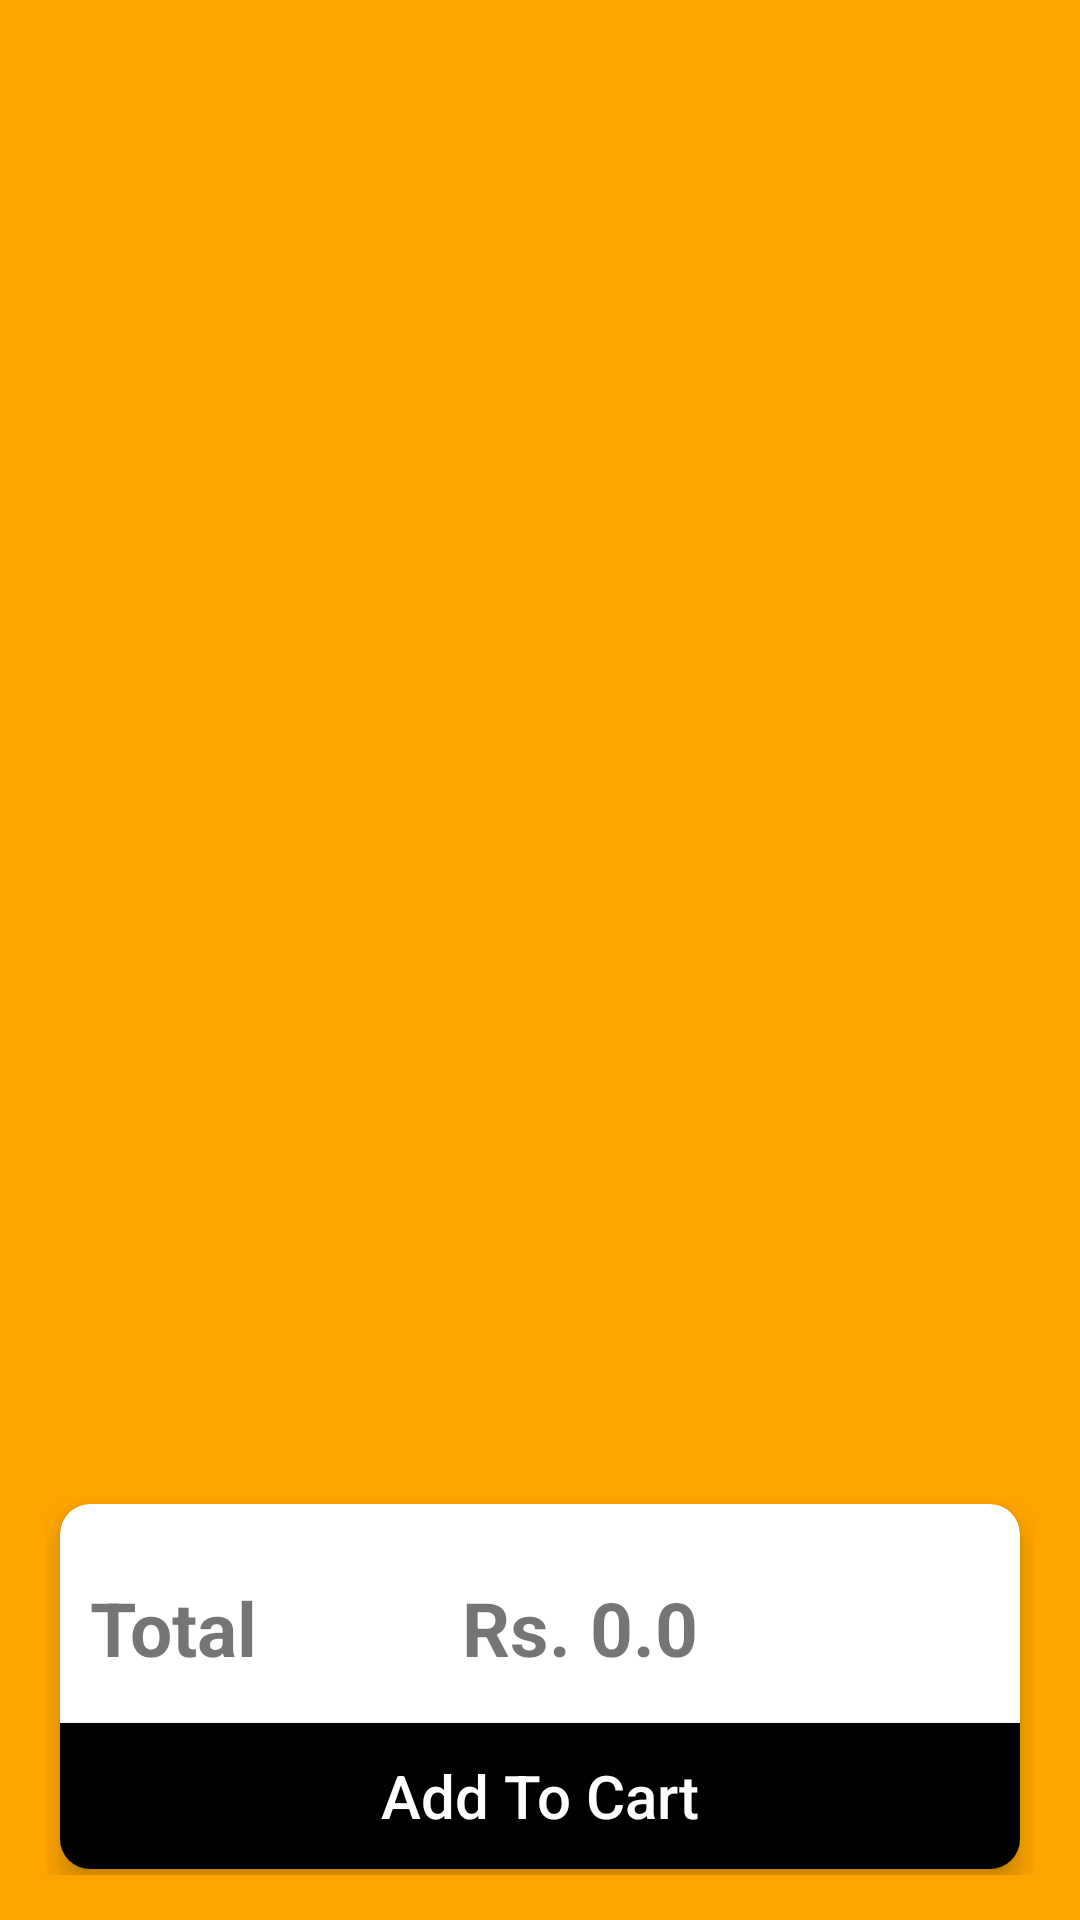

Produce the Android XML layout that renders to this screen, including the resource entries it uses.
<!-- AndroidManifest.xml: application theme AppTheme -->
<!-- res/layout/activity_grocery_order.xml -->
<?xml version="1.0" encoding="utf-8"?>
<LinearLayout xmlns:android="http://schemas.android.com/apk/res/android"
xmlns:app="http://schemas.android.com/apk/res-auto"
xmlns:tools="http://schemas.android.com/tools"
android:layout_width="match_parent"
android:layout_height="match_parent"
android:orientation="vertical"
android:weightSum="10"
android:background="#FFA500"
android:padding="15dp"
tools:context=".GroceryOrder">


<androidx.recyclerview.widget.RecyclerView
    android:id="@+id/recyclerGroceryOrderList"
    android:layout_width="match_parent"
    android:layout_height="0dp"
    android:layout_weight="8"/>

<androidx.cardview.widget.CardView
    android:id="@+id/card_view_groceryOrder"
    android:layout_width="match_parent"
    android:layout_height="0dp"
    android:layout_weight="2"
    android:layout_marginLeft="5dp"
    android:layout_marginRight="5dp"
    android:layout_marginBottom="2dp"
    app:cardBackgroundColor="#FFFFFF"
    app:cardCornerRadius="10dp"
    app:cardElevation="5dp">

    <LinearLayout
        android:layout_width="match_parent"
        android:layout_height="match_parent"
        android:weightSum="5"
        android:orientation="vertical">

        <LinearLayout
            android:layout_width="match_parent"
            android:layout_height="0dp"
            android:layout_weight="1"/>

        <LinearLayout
            android:layout_width="match_parent"
            android:layout_height="0dp"
            android:layout_weight="2"
            android:weightSum="5"
            android:orientation="horizontal">

            <TextView
                android:layout_width="0dp"
                android:layout_height="match_parent"
                android:layout_weight="1"
                android:layout_marginLeft="10dp"
                android:text="Total"
                android:textStyle="bold"
                android:textSize="25dp"></TextView>

            <LinearLayout
                android:layout_width="0dp"
                android:layout_height="match_parent"
                android:layout_weight="1"/>

            <TextView
                android:id="@+id/tvGroceryOrderBill"
                android:layout_width="0dp"
                android:layout_height="match_parent"
                android:layout_weight="2"
                android:text="Rs. 0.0"
                android:textStyle="bold"
                android:textSize="25dp"></TextView>

        </LinearLayout>

        <Button
            android:id="@+id/btGroceryOrderConfirm"
            android:layout_width="match_parent"
            android:layout_height="0dp"
            android:layout_weight="2"
            android:textColor="#FFFFFF"
            android:background="#000000"
            android:textSize="20sp"
            android:textAllCaps="false"
            android:text="Add To Cart" />
    </LinearLayout>

</androidx.cardview.widget.CardView>

</LinearLayout>
<!-- resources referenced by this layout -->
<resources>

</resources>
